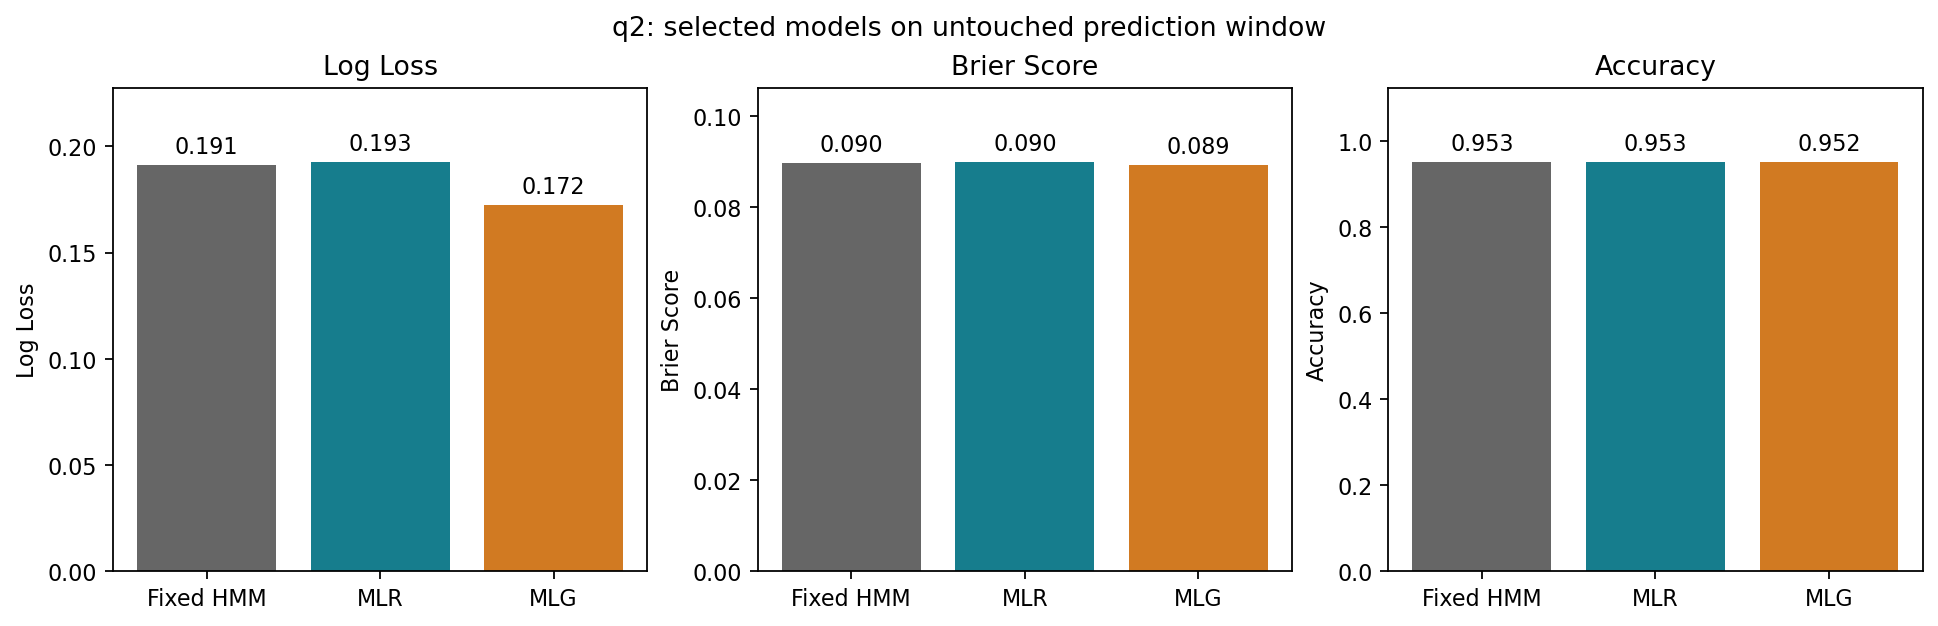

Data behind this chart, as committed beside it:
MODEL, LOG_LOSS, ACCURACY, BRIER_SCORE, SPLIT, SPLIT_START, SPLIT_END, N_STATES, STATE_LAG, EXOG_LAG, TRAIN_ROWS, EVAL_ROWS, N_KNOTS, SIGNIFICANCE_LEVEL, SELECTED_TERM_COUNT, SELECTED_TERMS, MAX_SELECTED_P_VALUE, ALL_TERMS_SIGNIFICANT, TERM_P_VALUES, INFERENCE_METHOD, BOOTSTRAP_C, BOOTSTRAP_REPLICATES, TERM_BOOTSTRAP_IMPROVEMENTS, TERM_BOOTSTRAP_VALID_REPLICATES
fixed_hmm_transition, 0.1912, 0.9526, 0.08979, prediction, 2017-01-03, 2023-12-05, 2, 1, 0, 2318, 1730, , , , , , , , , , , , 
dynamic_duration_logit, 0.1927, 0.9526, 0.09003, prediction, 2017-01-03, 2023-12-05, 2, 1, 0, 2318, 1730, , , , , , , , , , , , 
multinomial_logistic_gam, 0.1724, 0.952, 0.08926, prediction, 2017-01-03, 2023-12-05, 2, 0, 2, 2316, 1730, 6.0, 0.05, 21.0, STATE_LAG_0|SPXT_LAG_0|DBLCIX_LAG_0|IBOX…, 0.02, True, {"DBLCIX_LAG_0": 0.02, "DBLCIX_LAG_1": 0…, regularized_bootstrap, 1.0, 49.0, {"DBLCIX_LAG_0": 46.79373313272629, "DBL…, {"DBLCIX_LAG_0": 49, "DBLCIX_LAG_1": 49,…
